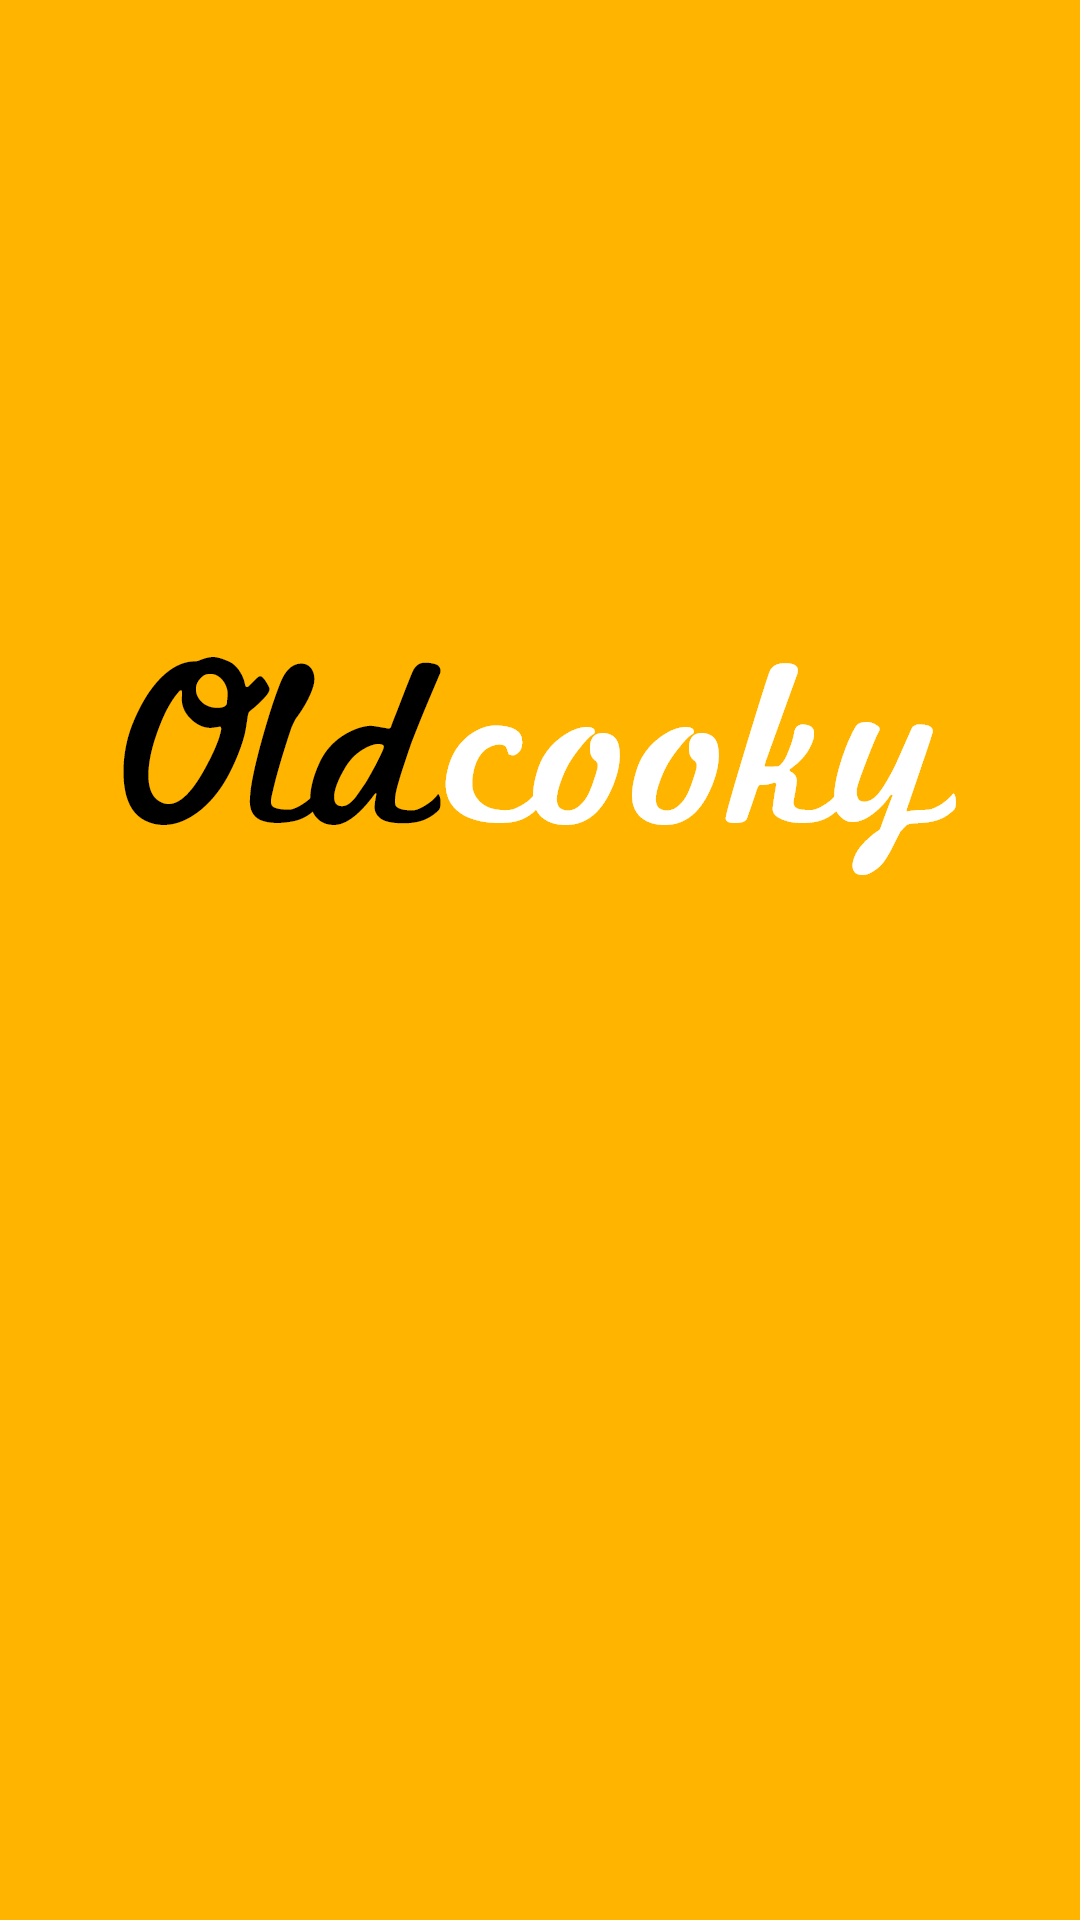

Write the Android layout XML for this screen, with the resource values it uses.
<!-- AndroidManifest.xml: application theme Theme.OldCooky -->
<!-- res/layout/activity_splash_screen.xml -->
<?xml version="1.0" encoding="utf-8"?>
<RelativeLayout xmlns:android="http://schemas.android.com/apk/res/android"
    xmlns:app="http://schemas.android.com/apk/res-auto"
    xmlns:tools="http://schemas.android.com/tools"
    android:layout_width="match_parent"
    android:layout_height="match_parent"
    tools:context=".SplashScreen"
    android:background="#FFB400">

    <ImageView
        android:layout_width="wrap_content"
        android:layout_height="wrap_content"
        android:src="@drawable/component_7__1"
        android:layout_centerHorizontal="true"
        android:layout_marginTop="200sp"/>

</RelativeLayout>
<!-- resources referenced by this layout -->
<resources>
  <!-- drawable component_7__1: png bitmap (drawable-hdpi, 7300 bytes) -->
  <style name="Theme.OldCooky" parent="Theme.MaterialComponents.DayNight.DarkActionBar">
          
          <item name="colorPrimary">@color/purple_500</item>
          <item name="colorPrimaryVariant">@color/purple_700</item>
          <item name="colorOnPrimary">@color/white</item>
          
          <item name="colorSecondary">@color/teal_200</item>
          <item name="colorSecondaryVariant">@color/teal_700</item>
          <item name="colorOnSecondary">@color/black</item>
          
          <item name="android:statusBarColor" tools:targetApi="l">?attr/colorPrimaryVariant</item>
          
      </style>
  <!-- not gathered from this repository: default colours our renderer supplied (Android Studio template values) -->
  <color name="purple_500">#FF6200EE</color>
  <color name="purple_700">#FF3700B3</color>
  <color name="teal_200">#FF03DAC5</color>
  <color name="teal_700">#FF018786</color>
  <color name="black">#FF000000</color>
  <color name="white">#FFFFFFFF</color>
</resources>
